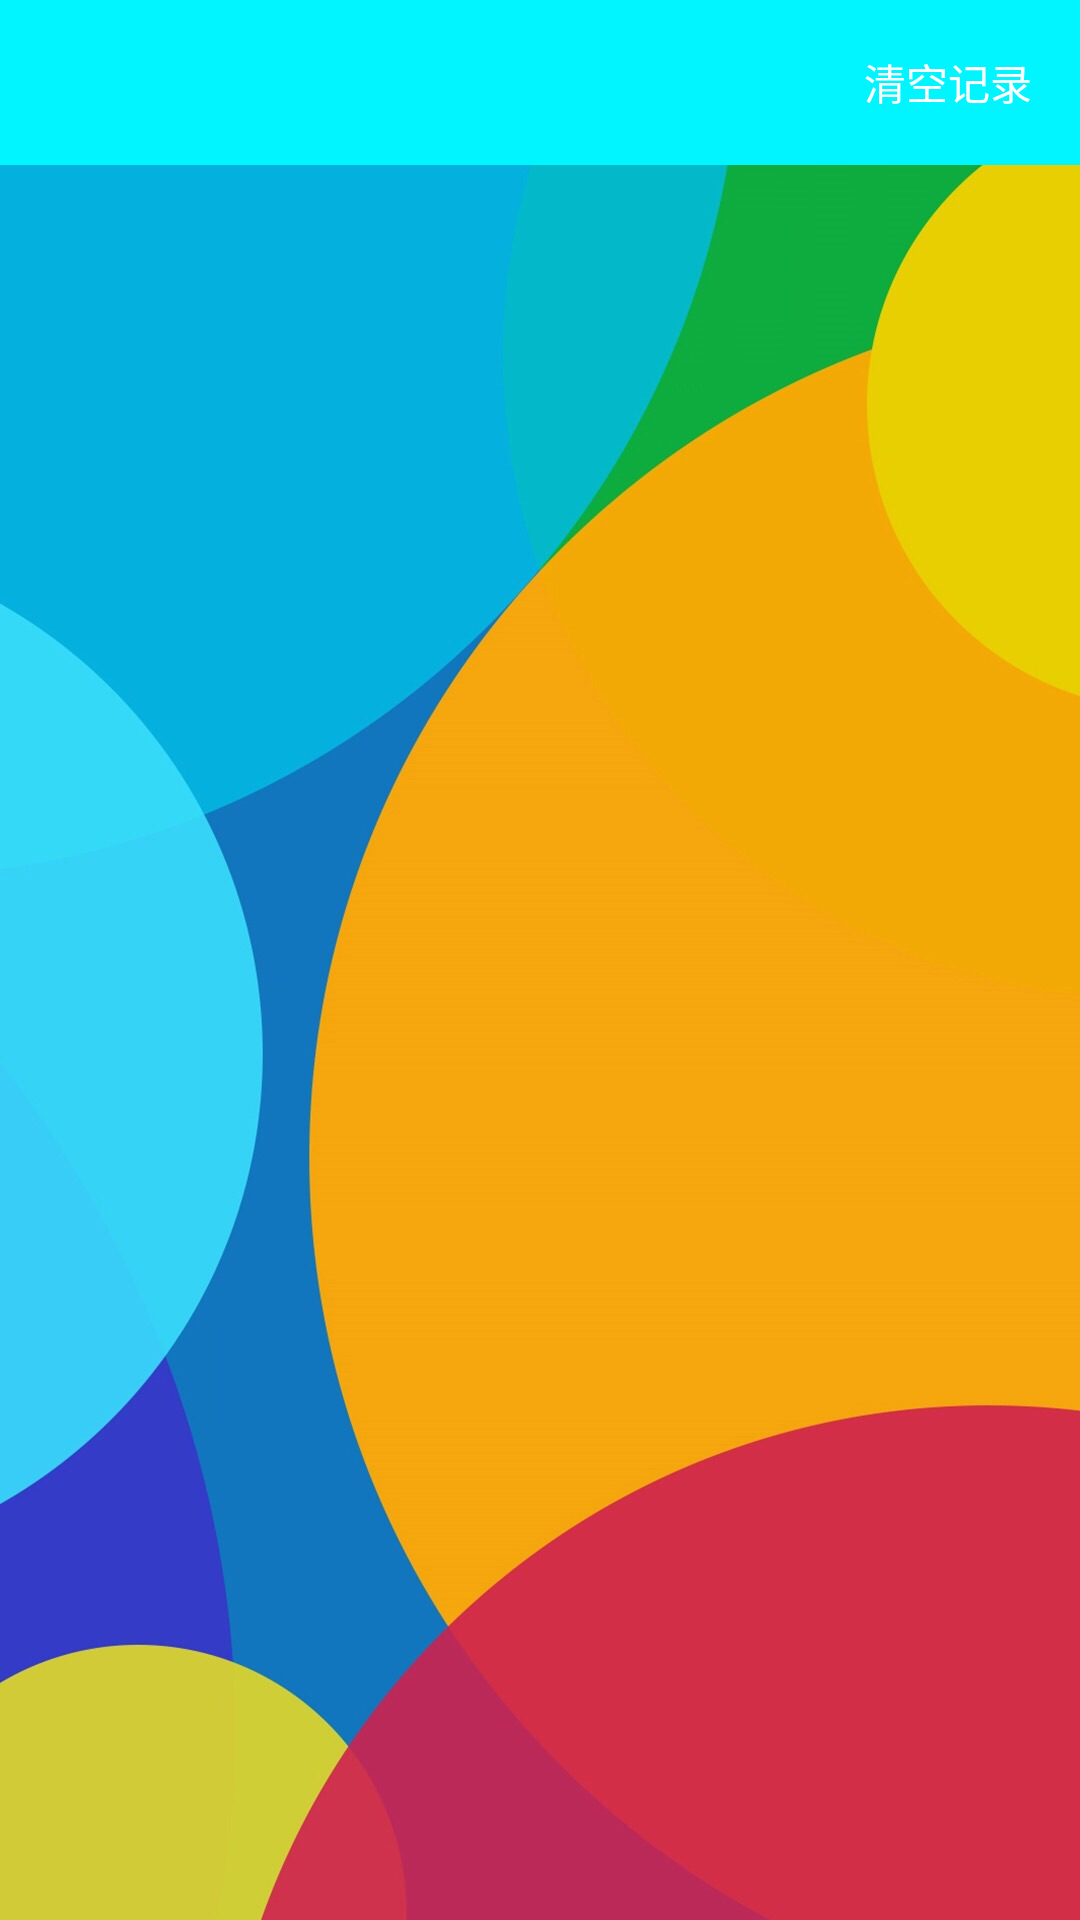

Write the Android layout XML for this screen, with the resource values it uses.
<!-- AndroidManifest.xml: application theme MusicStyle -->
<!-- res/layout/down_song_list.xml -->
<?xml version="1.0" encoding="utf-8"?>
<TabHost xmlns:android="http://schemas.android.com/apk/res/android"
    android:id="@android:id/tabhost"
    android:layout_width="match_parent"
    android:layout_height="match_parent">

    <LinearLayout
        android:layout_width="match_parent"
        android:layout_height="match_parent"
        android:background="@drawable/bg"
        android:id="@+id/layout_down_finish"
        android:orientation="vertical">

        <RelativeLayout
            android:layout_width="match_parent"
            android:layout_height="55dp"
            android:background="#00F5FF">

            <Button
                android:layout_width="40dp"
                android:layout_height="wrap_content"
                android:background="@drawable/left_back"
                android:layout_marginLeft="5dp"
                android:layout_centerVertical="true"
                android:layout_alignParentStart="true"
                android:layout_alignParentLeft="true"
                />

            <Button
                android:layout_width="wrap_content"
                android:layout_height="wrap_content"
                android:layout_centerVertical="true"
                android:layout_alignParentRight="true"
                android:layout_alignParentEnd="true"
                android:text="清空记录"
                android:textColor="#ffffff"
                android:background="@android:color/transparent"/>

        </RelativeLayout>

        <TabWidget
            android:id="@android:id/tabs"
            android:layout_width="match_parent"
            android:layout_height="wrap_content"></TabWidget>

        <FrameLayout
            android:id="@android:id/tabcontent"
            android:layout_width="match_parent"
            android:layout_height="match_parent">

            <ListView
                android:id="@+id/lv_success"
                android:layout_width="match_parent"
                android:layout_height="match_parent"
                ></ListView>

            <ListView
                android:id="@+id/lv_failure"
                android:layout_width="match_parent"
                android:layout_height="match_parent"
                ></ListView>

        </FrameLayout>

    </LinearLayout>

</TabHost>
<!-- resources referenced by this layout -->
<resources>
  <!-- drawable bg: jpg bitmap (drawable-xhdpi, 78195 bytes) -->
  <style name="MusicStyle" parent="Theme.AppCompat.Light.NoActionBar">
          <item name="colorPrimaryDark">@color/material_deep_teal_200</item>
          <item name="colorPrimary">@color/material_deep_teal_500</item>
  
          
      </style>
</resources>
